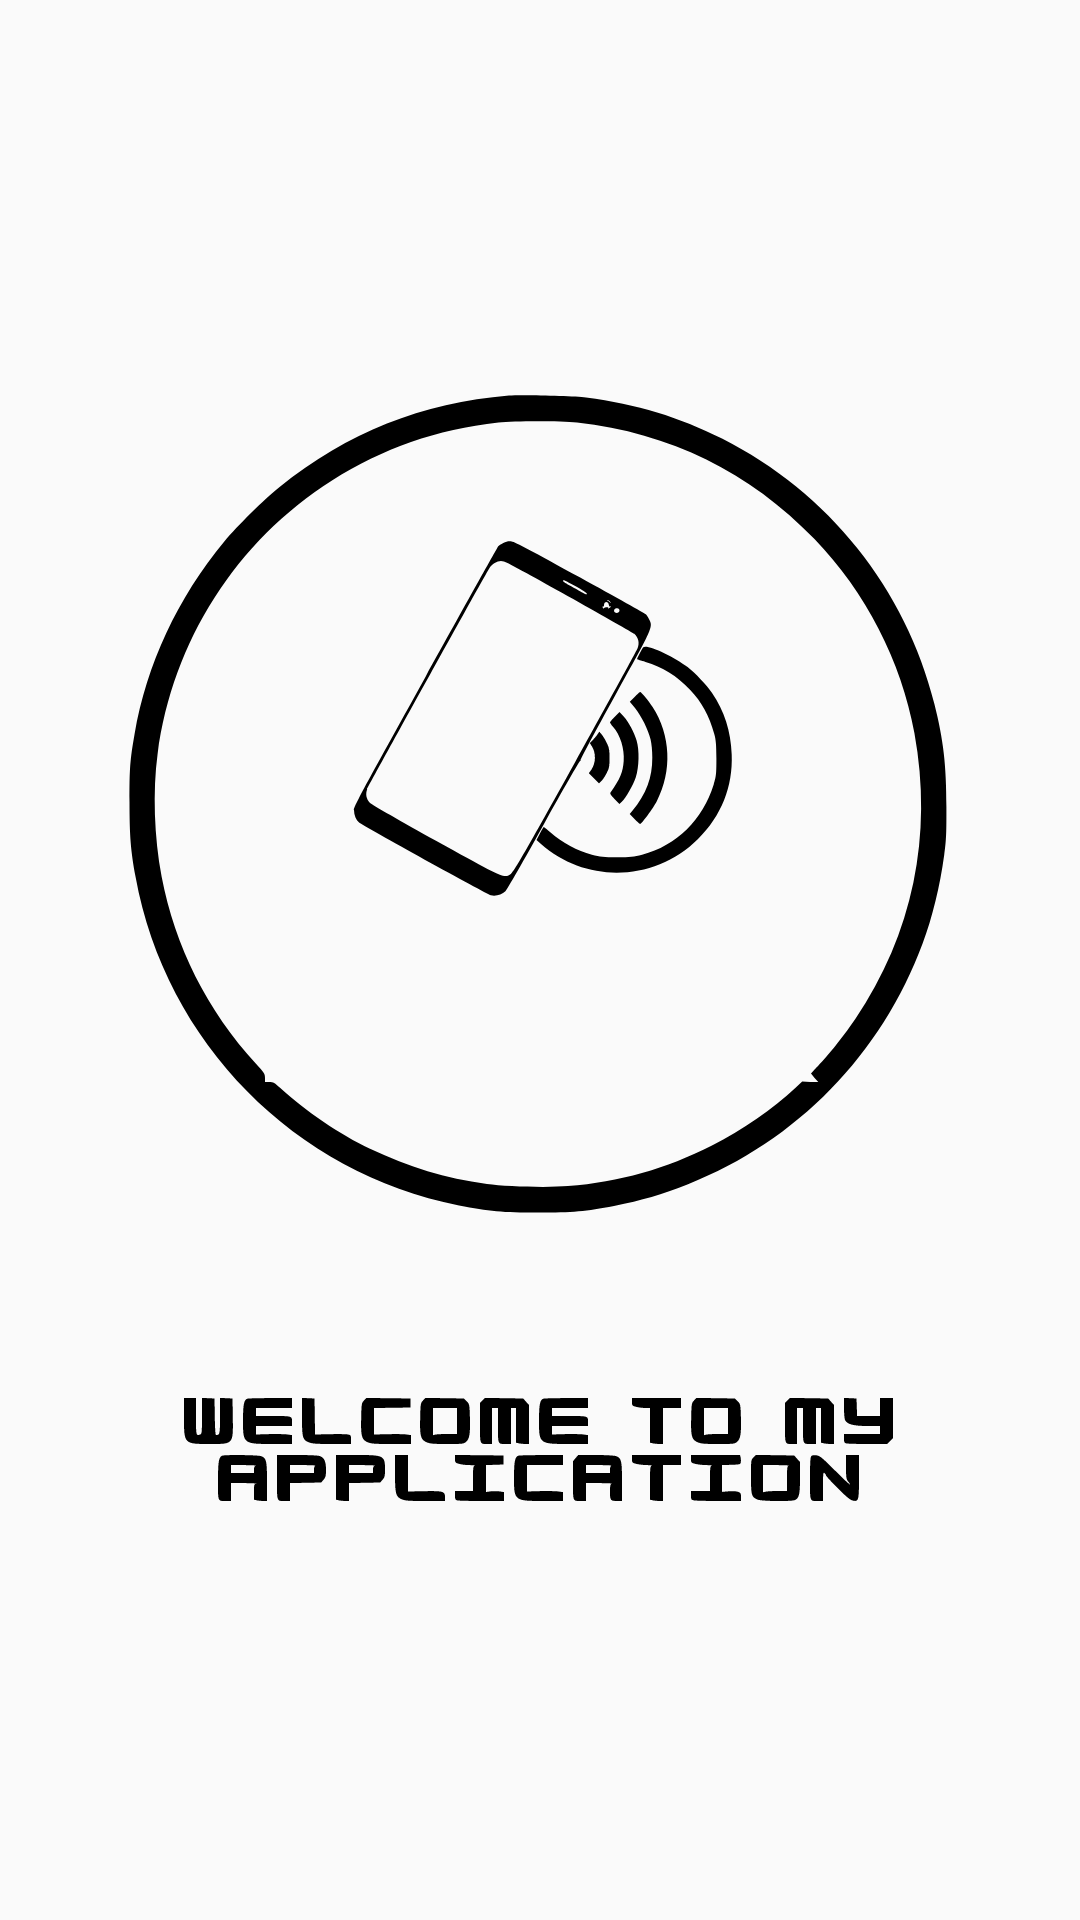

This screen was rendered from an Android layout file. Write that file and the resources it references.
<!-- AndroidManifest.xml: application theme Theme.AppWidy -->
<!-- res/layout/splash_activity.xml -->
<?xml version="1.0" encoding="utf-8"?>
<androidx.constraintlayout.widget.ConstraintLayout xmlns:android="http://schemas.android.com/apk/res/android"
    android:layout_width="match_parent"
    android:layout_height="match_parent"
    xmlns:tools="http://schemas.android.com/tools"
    tools:context=".SplashActivity"
    android:background="@drawable/splash_svg">

</androidx.constraintlayout.widget.ConstraintLayout>
<!-- resources referenced by this layout -->
<resources>
  <!-- drawable splash_svg: vector/xml drawable (drawable, 13003 chars, omitted) -->
  <style name="Theme.AppWidy" parent="Base.Theme.AppWidy" />
  <style name="Base.Theme.AppWidy" parent="Theme.AppCompat.Light">
          
          
      </style>
</resources>
